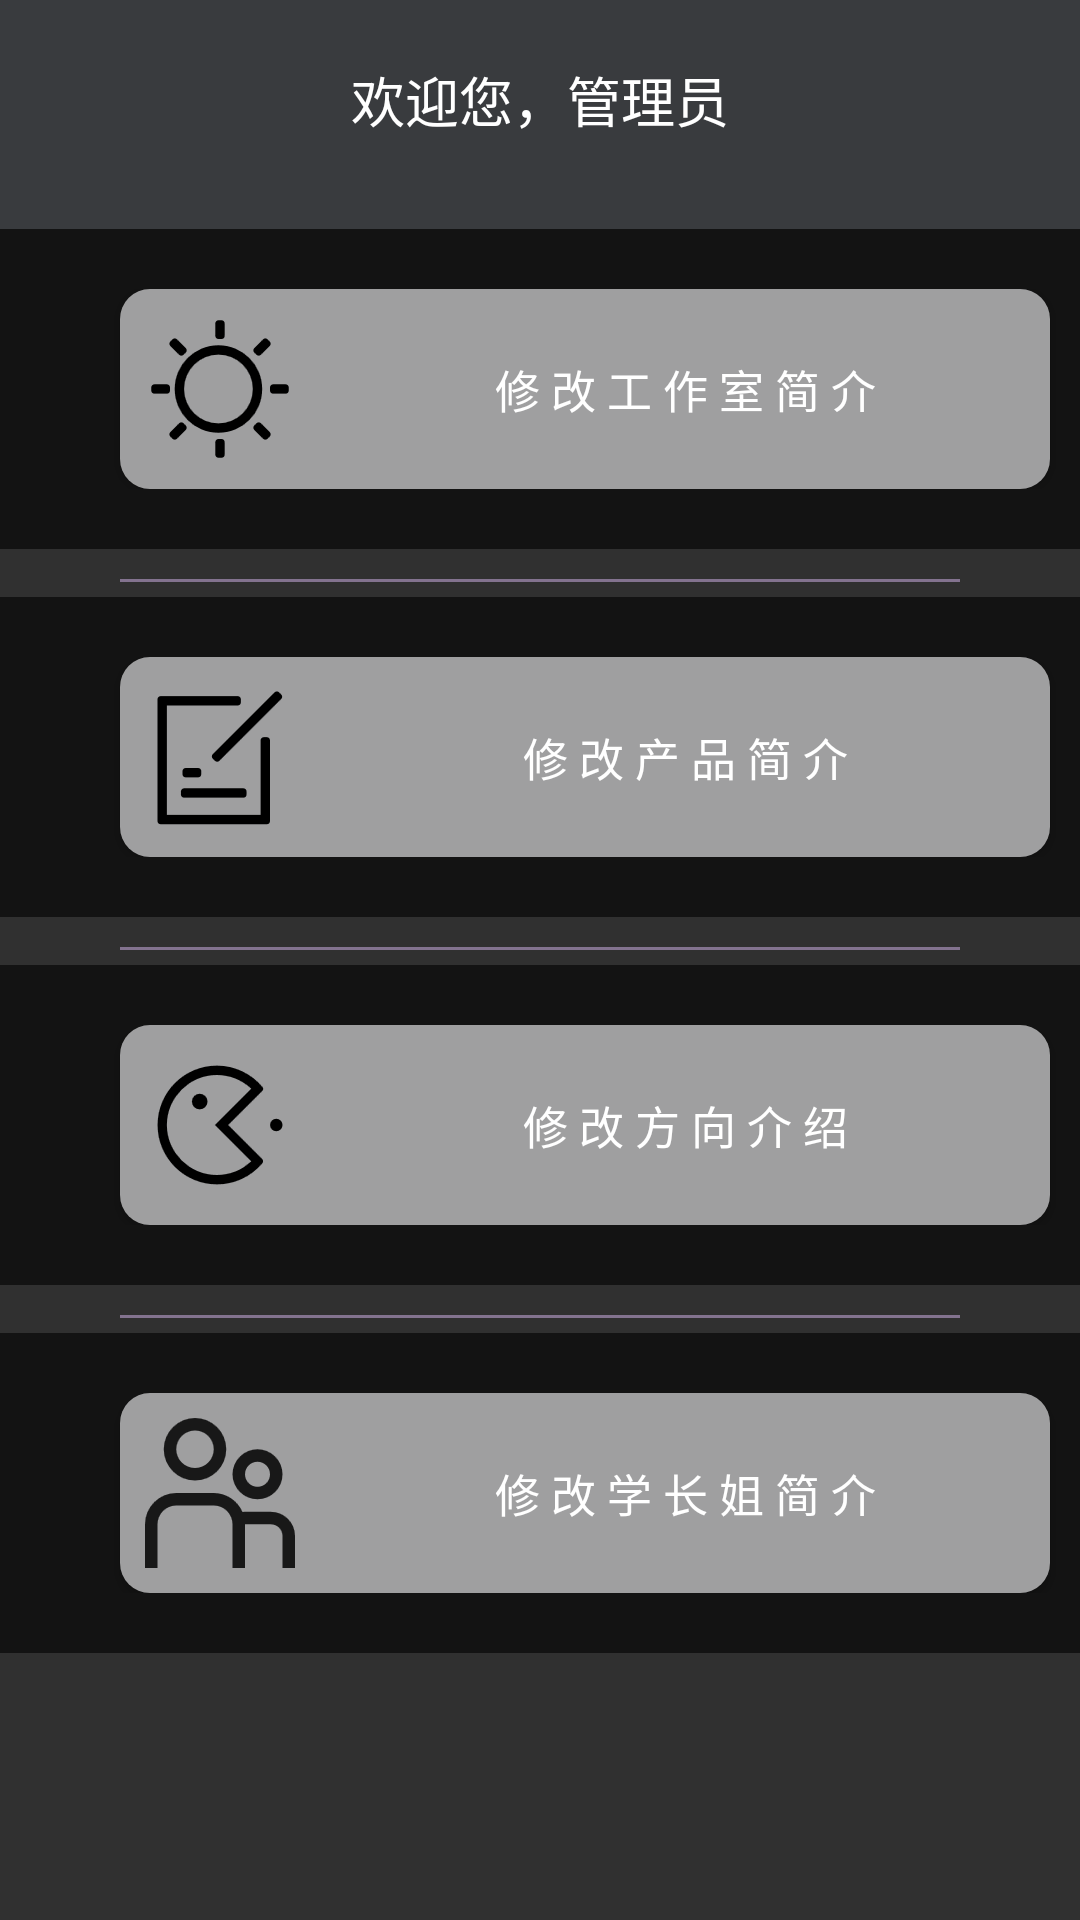

The Android layout XML behind this screen, and the referenced resources:
<!-- AndroidManifest.xml: application theme Theme.AppCompat.NoActionBar -->
<!-- res/layout/activity_login.xml -->
<?xml version="1.0" encoding="utf-8"?>

<LinearLayout xmlns:android="http://schemas.android.com/apk/res/android"
    xmlns:app="http://schemas.android.com/apk/res-auto"
    xmlns:tools="http://schemas.android.com/tools"
    android:layout_width="match_parent"
    android:layout_height="match_parent"
    tools:context="com.example.mls.MainActivity">
    <LinearLayout
        android:layout_width="match_parent"
        android:layout_height="match_parent"
        android:orientation="vertical"
        >
        <LinearLayout
            android:layout_width="match_parent"
            android:layout_height="wrap_content"
            android:paddingBottom="30dp"
            android:paddingTop="20dp"
            android:background="#99404348"
            android:gravity="center">
            <TextView
                android:layout_width="wrap_content"
                android:layout_height="wrap_content"

                android:text="欢迎您，管理员"
                android:textColor="#FFFFFF"
                android:textSize="18sp"/>
        </LinearLayout>
        <LinearLayout
            android:layout_width="match_parent"
            android:layout_height="wrap_content"
            android:orientation="horizontal"
            android:paddingBottom="20dp"
            android:paddingTop="20dp"
            android:background="#99000000">
            <Button
                android:id="@+id/btn_1"
                android:layout_width="wrap_content"
                android:layout_height="wrap_content"
                android:layout_marginLeft="40dp"
                android:layout_marginRight="10dp"
                android:layout_weight="1"
                android:background="@drawable/buttonchoice"
                android:textSize="15dp"
                android:text="修 改 工 作 室 简 介"
                android:drawableLeft="@mipmap/brightness"/>

        </LinearLayout>
            <View
                android:layout_width="match_parent"
                android:layout_height="1dip"
                android:background="#83738F"
                android:layout_marginRight="40dp"
                android:layout_marginLeft="40dp"
                android:layout_marginTop="10dp"
                android:layout_marginBottom="5dp"></View>
        <LinearLayout
            android:layout_width="match_parent"
            android:layout_height="wrap_content"
            android:orientation="horizontal"
            android:paddingBottom="20dp"
            android:paddingTop="20dp"
            android:background="#99000000">
            <Button
                android:id="@+id/btn_2"
                android:layout_width="wrap_content"
                android:layout_height="wrap_content"
                android:layout_marginLeft="40dp"
                android:layout_marginRight="10dp"
                android:layout_weight="1"
                android:background="@drawable/buttonchoice"
                android:textSize="15dp"
                android:text="修 改 产 品 简 介"
                android:drawableLeft="@mipmap/edit"/>

        </LinearLayout>
        <View
            android:layout_width="match_parent"
            android:layout_height="1dip"
            android:background="#83738F"
            android:layout_marginRight="40dp"
            android:layout_marginLeft="40dp"
            android:layout_marginTop="10dp"
            android:layout_marginBottom="5dp"></View>
        <LinearLayout
            android:layout_width="match_parent"
            android:layout_height="wrap_content"
            android:orientation="horizontal"
            android:paddingBottom="20dp"
            android:paddingTop="20dp"
            android:background="#99000000">
            <Button
                android:id="@+id/btn_3"
                android:layout_width="wrap_content"
                android:layout_height="wrap_content"
                android:layout_marginLeft="40dp"
                android:layout_marginRight="10dp"
                android:layout_weight="1"
                android:background="@drawable/buttonchoice"
                android:textSize="15dp"
                android:text="修 改 方 向 介 绍"
                android:drawableLeft="@mipmap/child"/>

        </LinearLayout>
        <View
            android:layout_width="match_parent"
            android:layout_height="1dip"
            android:background="#83738F"
            android:layout_marginRight="40dp"
            android:layout_marginLeft="40dp"
            android:layout_marginTop="10dp"
            android:layout_marginBottom="5dp"></View>
        <LinearLayout
            android:layout_width="match_parent"
            android:layout_height="wrap_content"
            android:orientation="horizontal"
            android:paddingBottom="20dp"
            android:paddingTop="20dp"
            android:background="#99000000">
            <Button
                android:id="@+id/btn_4"
                android:layout_width="wrap_content"
                android:layout_height="wrap_content"
                android:layout_marginLeft="40dp"
                android:layout_marginRight="10dp"
                android:layout_weight="1"
                android:background="@drawable/buttonchoice"
                android:textSize="15dp"
                android:text="修 改 学 长 姐 简 介"
                android:drawableLeft="@mipmap/sub_account"/>

        </LinearLayout>

</LinearLayout>
</LinearLayout>
<!-- resources referenced by this layout -->
<resources>
  <!-- drawable buttonchoice (drawable) -->
  <?xml version="1.0" encoding="utf-8"?>
  
  <selector xmlns:android="http://schemas.android.com/apk/res/android">
      <item android:state_pressed="false">
          <shape>
              
              <solid android:color="#9F9FA0" />
              
              <corners android:radius="10dp" />
          </shape>
      </item>
      <item android:state_pressed="true">
          <shape>
              
              <solid android:color="#9F9FA0" />
              
              <corners android:radius="10dp" />
          </shape>
      </item>
  </selector>
  <!-- mipmap brightness: png bitmap (mipmap-xxhdpi, 2966 bytes) -->
  <!-- mipmap child: png bitmap (mipmap-xxhdpi, 2723 bytes) -->
  <!-- mipmap edit: png bitmap (mipmap-xxhdpi, 1649 bytes) -->
  <!-- mipmap sub_account: png bitmap (mipmap-xxhdpi, 3808 bytes) -->
</resources>
